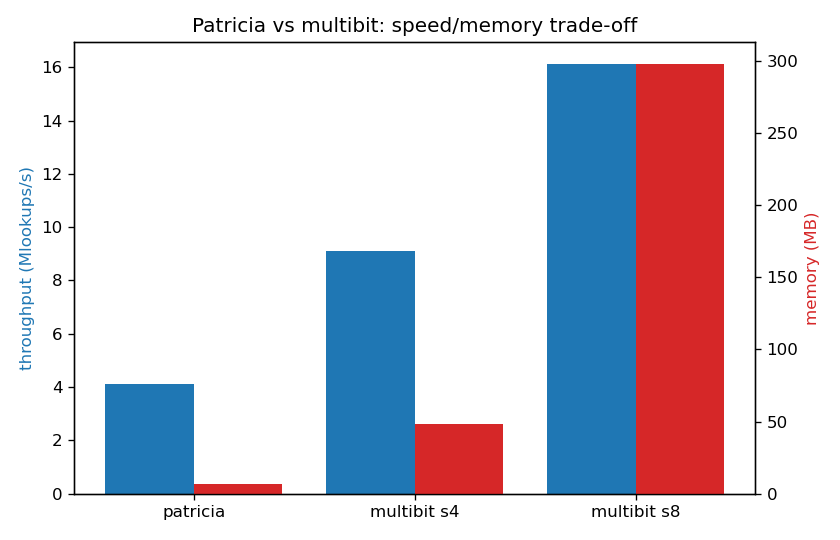

The data file committed next to this chart (first rows):
structure, stride, prefixes, nodes, mem_kb, mlookups_per_sec
patricia, 1, 100000, 183437, 6514, 4.117
multibit, 4, 100000, 129693, 49648, 9.109
multibit, 8, 100000, 50841, 305443, 16.13
